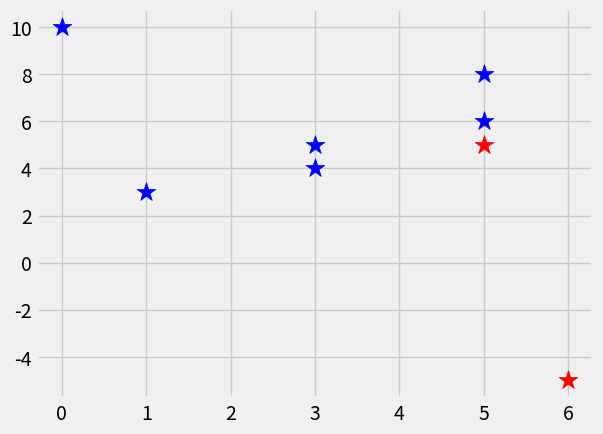

Source code (Python):
import numpy as np
from matplotlib import pyplot, style

style.use('fivethirtyeight')

class SupportVectorMachine:
    def __init__(self, visualtion=True):
        self.visualtion = visualtion
        self.colors = {1: 'r', -1: 'b', 0: 'g'}
        
        if self.visualtion:
            self.figure = pyplot.figure()
            self.ax = self.figure.add_subplot(1, 1, 1)
    
    def setFitSteps(self, optimizationDegree):
        #precision of w
        stepSizes = [self.featureMax * (10 ** -i) for i in range(1, optimizationDegree+1)]
        
        #bStep is extremely expensive in runtime, doesn't need to be as precise as w
        bRangeMult, bStep = 5, 5
        
        return stepSizes, bRangeMult, bStep
    
    def fit(self, data, optimizationDegree=3):
        self.data = data
        # {||w||: [w, b]}
        optimizationDict = {}

        
        self.setFeatureExtremes()
        stepSizes, bRangeMult, bStep = self.setFitSteps(optimizationDegree)
        
        lastOptimal = self.featureMax * 10 #w is initially [lastOptimal, lastOptimal]
        
        for wStep in stepSizes:
            w = np.array([lastOptimal, lastOptimal]) #initialize vector to current best option
            optimized = False #allowed because it is a convex optimization
            self.optimize(optimized, bRangeMult, bStep, wStep, optimizationDict, w)
            
            magnitudes = sorted([n for n in optimizationDict])#get lowest w vector 
            optimalChoice = optimizationDict[magnitudes[0]]
            self.w, self.b = optimalChoice
            lastOptimal = optimalChoice[0][0] + wStep * 2 #minimum is within last two steps
        for i in self.data:
            for j in self.data[i]:
                print(np.dot(j, self.w) + self.b)
                    
    def optimize(self, optimized, bRangeMult, bStep, wStep, optimizationDict, w):
        vectorTransforms = [[1, 1],
                    [1, -1],
                    [-1, 1],
                    [-1, -1]]        
        while not optimized:
                for b in np.arange(-self.featureMax*bRangeMult, self.featureMax*bRangeMult, wStep*bStep):
                    for trans in vectorTransforms:
                        wTrans = trans * w
                        foundOption = True
                        #weakest link in the SVM fundamentally
                        #yi(xi dot w + B)>=1
                        for i in self.data:
                            for xi in self.data[i]:
                                yi = i
                                if not yi * (np.dot(wTrans, xi) + b) >=1:#make sure every sample fits
                                    foundOption = False
                                    break
                            if not foundOption:
                                break
                        if foundOption:
                            optimizationDict[np.linalg.norm(wTrans)] = [wTrans, b]
                #reach minimum w value with current step
                if w[0] < 0:
                    optimized = True
                else:
                    w = w - wStep
                     
    def setFeatureExtremes(self):
        allFeatureValues = []
        for yi in self.data: #for each classification list in data
            for featureSet in self.data[yi]: #for each featureset in that list
                for feature in featureSet: #for each feaure in featureSet
                    allFeatureValues.append(feature)
                    
        self.featureMax = max(allFeatureValues)
        self.featureMin = min(allFeatureValues)
        del allFeatureValues
        
    def predict(self, features):
        # sign of x-dot-w + b
        dot = np.dot(np.array(features), self.w)
        label = np.sign(dot + self.b)
        
        if label !=0 and self.visualtion:
            self.ax.scatter(features[0], features[1], s=200, marker='*', c=self.colors[label])
        return label
    
    def visualize(self):
        for i in self.data:
            for x in self.data[i]:
                self.ax.scatter(x[0], x[1], s=100, c=self.colors[i])
            
        #hyperplane = x.w + b
        #want: v=x.w+b
        #pos. SV--> v=1
        #neg. SV--> v=-1
        #decision plane --> v=0
        def hyperplane(x, w, b, v):
            return (-w[0] * x - b + v) / w[1]
        
        
        dataRange = (self.featureMin * 0.9, self.featureMax * 1.1)
        hypXMin = dataRange[0]
        hypXMax = dataRange[1]
                
        for value in [-1, 0, 1]:
            a = hyperplane(hypXMin, self.w, self.b, v=value)
            b = hyperplane(hypXMax, self.w, self.b, v=value)
            self.ax.plot([hypXMin, hypXMax], [a, b], c=self.colors[value])
        
        pyplot.show()

svm = SupportVectorMachine()
data = {-1: np.array([[1, 7],
                      [2, 8],
                      [3, 8]]),
        1: np.array([[5, 1],
                     [6, -1],
                     [7, 3]])}

svm.fit(data, optimizationDegree=3)
predcitionSets = [[0, 10],
                  [1, 3],
                  [3, 4],
                  [3, 5],
                  [5, 5],
                  [5, 6],
                  [6, -5],
                  [5, 8]]

for p in predcitionSets:
    svm.predict(p)
#svm.visualize()
